Run: headless pygame with SDL's dummy video driver; simulated clock (each Clock.tick advances the game by its frame time, no real sleeping); random seed 0; keys injected as events and as key.get_pressed() state; no mouse input.
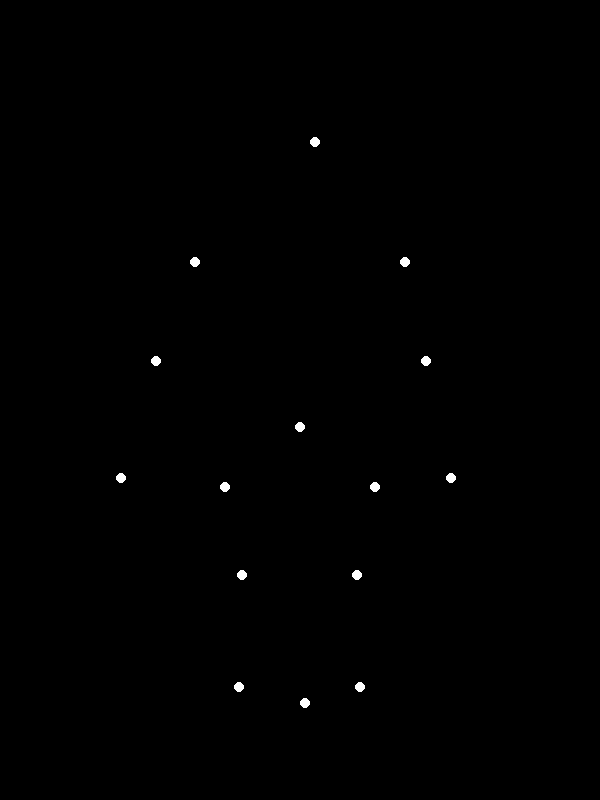
Frame 1 of 4 · flips 1–60 · no input
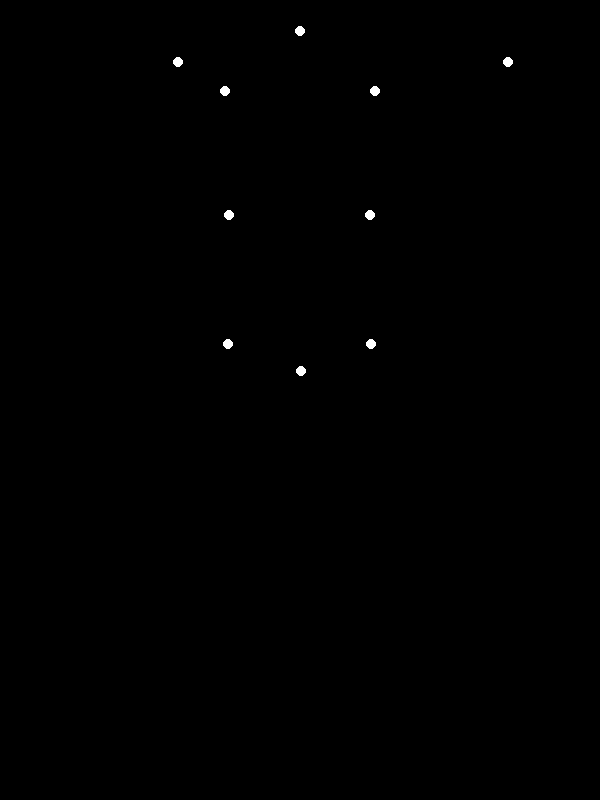
Frame 2 of 4 · flips 61–180 · tapped SPACE, RETURN · held RIGHT (→), D
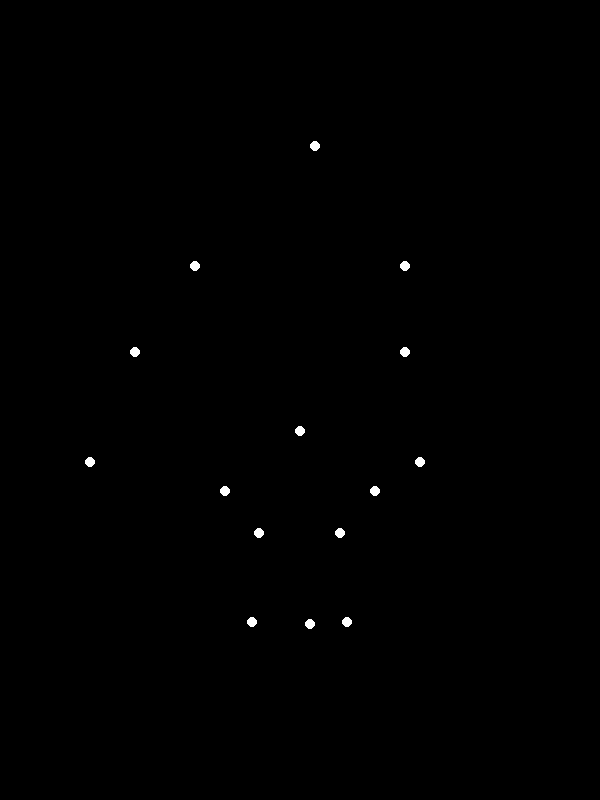
Frame 3 of 4 · flips 181–300 · held DOWN (↓), S
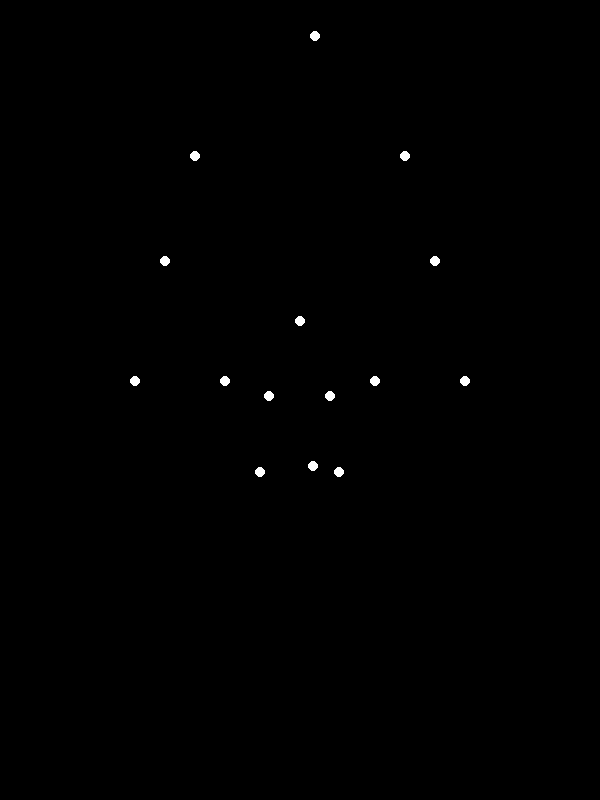
Frame 4 of 4 · flips 301–420 · held LEFT (←), A, UP (↑), W

The pygame program that drew these frames:


import pygame
import math

# Screen dimensions
SCREEN_WIDTH = 600
SCREEN_HEIGHT = 800  # Portrait mode is suitable for a human figure
CENTER_X = SCREEN_WIDTH // 2

# Colors
BLACK = (0, 0, 0)
WHITE = (255, 255, 255)

# Point radius
POINT_RADIUS = 5

# Animation parameters
FPS = 60
ANIMATION_DURATION_SECONDS = 3.5  # Duration of one full jump cycle (slightly longer for 'heavy' feel)
TOTAL_FRAMES = int(FPS * ANIMATION_DURATION_SECONDS)

# Scale factor for display
SCALE = 3.0  # Adjust based on how large the figure should be

# Point mapping for 15 points, following the example image's structure.
# Each point's (x, y) is defined relative to the Mid-Torso (point 7) at (0, 0) for the base pose.
# y-values: negative for points above torso, positive for points below (standard Pygame y-axis).
# x-values: positive for right side, negative for left side.
# Initial pose is slightly slumped to represent a "sadman".
BASE_OFFSETS = {
    0: (0, -100),  # Head
    1: (-30, -60), # L Shoulder (slumped inwards slightly)
    2: (30, -60),  # R Shoulder
    3: (-45, -20), # L Elbow (arms slightly bent, hanging forward slightly)
    4: (45, -20),  # R Elbow
    5: (-55, 20),  # L Wrist (hanging lower, slightly forward)
    6: (55, 20),   # R Wrist
    7: (0, 0),     # Mid-Torso (reference point, usually around pelvis/waist)
    8: (-25, 20),  # L Hip
    9: (25, 20),   # R Hip
    10: (-25, 65), # L Knee (slight bend for sadman)
    11: (25, 65),  # R Knee
    12: (-25, 110),# L Ankle
    13: (25, 110), # R Ankle
    14: (0, 120)   # Mid-Foot (directly below Mid-Torso, just below ankles)
}

class HumanFigure:
    def __init__(self, scale=1.0):
        self.scale = scale
        self.points = {}  # Stores current screen (x, y) for each point
        # Scale base offsets once during initialization
        self.base_offsets_scaled = {k: [v[0] * self.scale, v[1] * self.scale] for k, v in BASE_OFFSETS.items()}

        # Sadman specific constants for initial posture adjustments
        self.sad_slump_head_x = 5 * self.scale
        self.sad_slump_head_y = 5 * self.scale
        self.sad_shoulder_in_x = 5 * self.scale
        self.sad_shoulder_down_y = 5 * self.scale

        self.reset_pose()

    def reset_pose(self):
        # Initial posture setup (not strictly used during animation cycle, but good for reset)
        for i, (dx, dy) in self.base_offsets_scaled.items():
            self.points[i] = [dx, dy]

    def update(self, frame_num):
        # Normalize time 't' for the animation cycle (0 to 1)
        t = (frame_num % TOTAL_FRAMES) / TOTAL_FRAMES

        # Define phases for the jump cycle. These are normalized time points (0 to 1).
        t_crouch_start = 0.2
        t_crouch_end = 0.4
        t_push_off_end = 0.6
        t_peak_start = 0.65  # Short peak duration
        t_peak_end = 0.75
        t_land_start = 0.9
        t_land_end = 1.0

        # Max displacement values for torso and limb dynamics (relative to standing posture)
        y_max_crouch_val = 100 * self.scale  # Max torso downward travel during crouch
        y_max_jump_val = -180 * self.scale   # Max torso upward travel during jump (negative means moving up)
        land_impact_depth_val = 40 * self.scale  # How much torso dips below standing on landing

        # Dynamic factors that control limb bending and swinging
        current_y_offset = 0    # Torso Y offset relative to its standing Y (positive=down, negative=up)
        legs_bend_factor = 0    # 0 = straight, 1 = max bend
        arms_swing_factor = 0   # Negative = swing back, Positive = swing forward/up

        # --- Motion Logic based on 't' (time in animation cycle) ---
        if 0 <= t < t_crouch_start:  # Initial "sadman" slump, preparing to crouch
            current_y_offset = 0
            legs_bend_factor = 0.05  # Initial slight bend for sadman
            arms_swing_factor = 0.0  # Arms neutral/slightly forward
        elif t_crouch_start <= t < t_crouch_end:  # Deepen crouch
            t_phase = (t - t_crouch_start) / (t_crouch_end - t_crouch_start)
            current_y_offset = self._ease_in_out(t_phase) * y_max_crouch_val
            legs_bend_factor = 0.05 + self._ease_in_out(t_phase) * 0.95  # From slight to full bend
            arms_swing_factor = -self._ease_in(t_phase) * 0.6  # Arms swing backward (negative x-direction)
        elif t_crouch_end <= t < t_push_off_end:  # Push-off and ascend
            t_phase = (t - t_crouch_end) / (t_push_off_end - t_crouch_end)
            # Torso moves from max crouch depth to max jump height
            current_y_offset = y_max_crouch_val + (y_max_jump_val - y_max_crouch_val) * self._ease_out(t_phase)
            legs_bend_factor = 1.0 - self._ease_out(t_phase) * 1.0  # From full bend to straight
            arms_swing_factor = -0.6 + self._ease_out(t_phase) * 1.2  # Arms swing from back to forward/up
        elif t_peak_start <= t < t_peak_end:  # Peak/Airborne
            current_y_offset = y_max_jump_val
            legs_bend_factor = 0.0  # Legs mostly straight
            arms_swing_factor = 0.6  # Arms held up at peak of swing
        elif t_peak_end <= t < t_land_start:  # Descent
            t_phase = (t - t_peak_end) / (t_land_start - t_peak_end)
            # Torso falls from max jump height back towards standing level
            current_y_offset = y_max_jump_val * (1 - self._ease_in(t_phase))
            legs_bend_factor = self._ease_in(t_phase) * 0.2  # Prepare to bend legs for landing
            arms_swing_factor = 0.6 - self._ease_in(t_phase) * 0.6  # Arms return to neutral
        else:  # t_land_start <= t <= 1.0 (Land/Absorb and return to sadman stance)
            t_phase = (t - t_land_start) / (1.0 - t_land_start)
            # Heavy landing: quick drop below standing, then slower recovery back to initial slump.
            if t_phase < 0.5:
                # Quick dip down for impact
                current_y_offset = self._ease_in(t_phase * 2) * land_impact_depth_val
            else:
                # Slower recovery up to standing position
                current_y_offset = land_impact_depth_val * (1 - self._ease_out((t_phase - 0.5) * 2))

            legs_bend_factor = 0.2 + self._ease_in_out(t_phase) * 0.8  # Deep bend to absorb impact
            arms_swing_factor = 0.0  # Arms return to neutral

        # --- Calculate dynamic limb positions relative to Mid-Torso (point 7) ---
        # `temp_points` stores the dynamically calculated positions relative to point 7.
        temp_points = {7: [0, 0]} # Mid-Torso is the local origin

        # Head (0) - slight slump adjustments
        temp_points[0] = [
            self.base_offsets_scaled[0][0] + self.sad_slump_head_x,
            self.base_offsets_scaled[0][1] + self.sad_slump_head_y
        ]
        
        # Shoulders (1, 2) - slight slump adjustments
        temp_points[1] = [self.base_offsets_scaled[1][0] - self.sad_shoulder_in_x, self.base_offsets_scaled[1][1] + self.sad_shoulder_down_y]
        temp_points[2] = [self.base_offsets_scaled[2][0] + self.sad_shoulder_in_x, self.base_offsets_scaled[2][1] + self.sad_shoulder_down_y]

        # Arms (Elbows 3,4 and Wrists 5,6) - dynamic swinging
        arm_x_swing_amplitude = 30 * self.scale  # Max horizontal swing distance
        arm_y_swing_amplitude = 20 * self.scale  # Max vertical swing distance

        # Arms swing horizontally by `arm_x_swing` (negative for back, positive for forward)
        # Arms also move vertically by `abs(arm_swing_factor)` for an arc-like motion
        arm_x_swing = arms_swing_factor * arm_x_swing_amplitude
        arm_y_swing = abs(arms_swing_factor) * arm_y_swing_amplitude 

        temp_points[3] = [self.base_offsets_scaled[3][0] + arm_x_swing, self.base_offsets_scaled[3][1] - arm_y_swing]
        temp_points[4] = [self.base_offsets_scaled[4][0] + arm_x_swing, self.base_offsets_scaled[4][1] - arm_y_swing]
        temp_points[5] = [self.base_offsets_scaled[5][0] + arm_x_swing * 1.5, self.base_offsets_scaled[5][1] - arm_y_swing * 1.5] # Wrists swing further
        temp_points[6] = [self.base_offsets_scaled[6][0] + arm_x_swing * 1.5, self.base_offsets_scaled[6][1] - arm_y_swing * 1.5]
        
        # Hips (8, 9) - relatively fixed to torso
        temp_points[8] = [self.base_offsets_scaled[8][0], self.base_offsets_scaled[8][1]]
        temp_points[9] = [self.base_offsets_scaled[9][0], self.base_offsets_scaled[9][1]]

        # Legs (Knees 10,11 and Ankles 12,13 and Mid-Foot 14) - dynamic bending
        leg_bend_y_offset = legs_bend_factor * (40 * self.scale)  # Vertical shortening due to bend
        leg_bend_x_offset = legs_bend_factor * (15 * self.scale)  # Horizontal shift (knees forward)

        temp_points[10] = [self.base_offsets_scaled[10][0] + leg_bend_x_offset, self.base_offsets_scaled[10][1] - leg_bend_y_offset]
        temp_points[11] = [self.base_offsets_scaled[11][0] - leg_bend_x_offset, self.base_offsets_scaled[11][1] - leg_bend_y_offset]
        temp_points[12] = [self.base_offsets_scaled[12][0] + leg_bend_x_offset * 0.8, self.base_offsets_scaled[12][1] - leg_bend_y_offset * 1.5] # Ankles move more vertically
        temp_points[13] = [self.base_offsets_scaled[13][0] - leg_bend_x_offset * 0.8, self.base_offsets_scaled[13][1] - leg_bend_y_offset * 1.5]
        temp_points[14] = [self.base_offsets_scaled[14][0] + leg_bend_x_offset * 0.3, self.base_offsets_scaled[14][1] - leg_bend_y_offset * 1.8] # Mid-Foot moves even more

        # --- Apply global screen transformation ---
        # Define the Y coordinate on screen for the approximate ground level where the feet land.
        ground_level_y = SCREEN_HEIGHT * 0.85 

        # Calculate the Y coordinate of Mid-Torso (point 7) when the figure is standing (t=0).
        # This is `ground_level_y` minus the vertical distance from Mid-Torso to Mid-Foot in the base pose.
        initial_mid_torso_screen_y = ground_level_y - abs(self.base_offsets_scaled[7][1] - self.base_offsets_scaled[14][1])

        # Apply global x-centering and y-translation to all points to get final screen coordinates
        for i in range(15):
            self.points[i][0] = CENTER_X + temp_points[i][0]
            self.points[i][1] = initial_mid_torso_screen_y + temp_points[i][1] + current_y_offset

    # --- Easing Functions for Smooth Motion ---
    def _ease_in_out(self, t):
        # Smooth start and end (smootherstep function)
        return 3 * t**2 - 2 * t**3

    def _ease_in(self, t):
        # Accelerate from zero velocity
        return t**2

    def _ease_out(self, t):
        # Decelerate to zero velocity
        return 1 - (1 - t)**2

    def draw(self, screen):
        # Draw each point as a white circle on the black background
        for i in range(15):
            pygame.draw.circle(screen, WHITE, (int(self.points[i][0]), int(self.points[i][1])), POINT_RADIUS)

def main():
    pygame.init()
    screen = pygame.display.set_mode((SCREEN_WIDTH, SCREEN_HEIGHT))
    pygame.display.set_caption("Biological Motion: Sadman with Heavy Weight Jumping")
    clock = pygame.time.Clock()

    figure = HumanFigure(scale=SCALE)
    
    running = True
    frame_num = 0

    while running:
        # Event handling
        for event in pygame.event.get():
            if event.type == pygame.QUIT:
                running = False
            if event.type == pygame.KEYDOWN:
                if event.key == pygame.K_ESCAPE: # Allow ESC to quit
                    running = False

        # Update the figure's pose for the current frame
        figure.update(frame_num)

        # Drawing
        screen.fill(BLACK)  # Clear the screen with black
        figure.draw(screen) # Draw the updated figure
        pygame.display.flip() # Update the full display surface to the screen

        # Control frame rate and advance frame number
        frame_num += 1
        clock.tick(FPS)

    pygame.quit()

if __name__ == "__main__":
    main()
